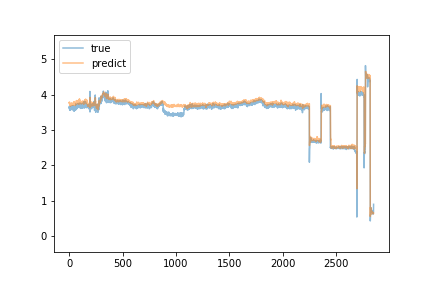

The file beside this chart, header and first rows:
true, predict
3.66, 3.763
3.61, 3.756
3.65, 3.792
3.61, 3.762
3.58, 3.737
3.6, 3.754
3.56, 3.708
3.58, 3.704
3.64, 3.73
3.59, 3.715
3.57, 3.687
3.62, 3.701
3.61, 3.707
3.66, 3.68
3.65, 3.738
3.58, 3.716
3.6, 3.712
3.66, 3.746
3.62, 3.731
3.68, 3.736
3.58, 3.762
3.66, 3.728
3.66, 3.747
3.6, 3.754
3.6, 3.718
3.6, 3.734
3.62, 3.717
3.62, 3.727
3.59, 3.726
3.6, 3.721
3.6, 3.703
3.64, 3.703
3.65, 3.74
3.62, 3.726
3.63, 3.763
3.68, 3.742
3.56, 3.739
3.63, 3.727
3.69, 3.714
3.63, 3.724
3.59, 3.755
3.63, 3.744
3.66, 3.754
3.55, 3.775
3.61, 3.732
3.61, 3.802
3.53, 3.751
3.66, 3.731
3.66, 3.765
3.66, 3.701
3.59, 3.744
3.67, 3.733
3.6, 3.701
3.66, 3.714
3.67, 3.734
3.66, 3.731
3.65, 3.746
3.59, 3.716
3.65, 3.693
3.56, 3.766
... 2,795 more rows
